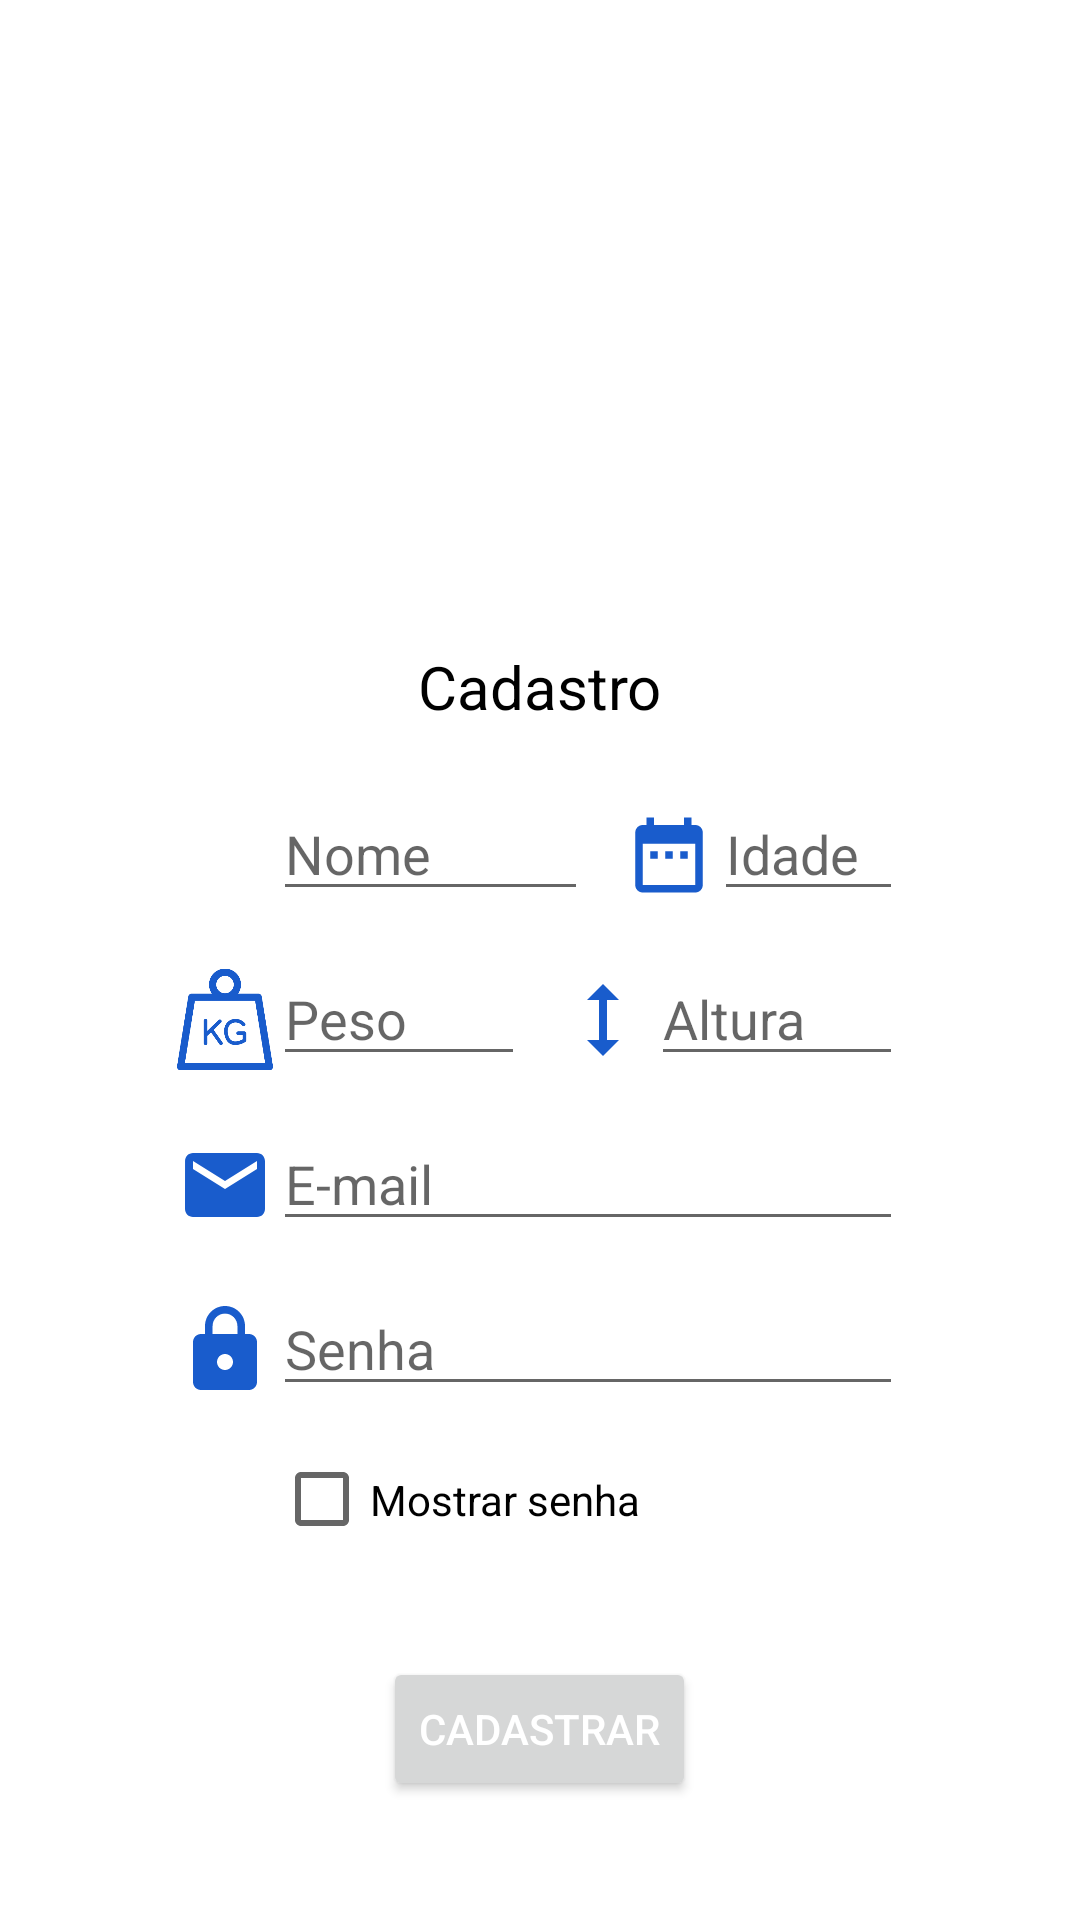

Here is an Android app screen rendered from its layout file. Give the layout XML and the strings, colors and styles it references.
<!-- AndroidManifest.xml: application theme Theme.Tcc -->
<!-- res/layout/activity_formulario.xml -->
<?xml version="1.0" encoding="utf-8"?>

<androidx.appcompat.widget.LinearLayoutCompat xmlns:android="http://schemas.android.com/apk/res/android"
    xmlns:app="http://schemas.android.com/apk/res-auto"
    xmlns:tools="http://schemas.android.com/tools"
    android:layout_width="match_parent"
    android:layout_height="match_parent"
    android:background="?attr/colorOnPrimary"
    android:onClick="Cadastrar"
    android:orientation="vertical"
    tools:context=".Formulario">

    <ScrollView
        android:layout_width="match_parent"
        android:layout_height="match_parent">

        <LinearLayout
            android:layout_width="match_parent"
            android:layout_height="wrap_content"
            android:layout_gravity="center_vertical"
            android:gravity="center_horizontal|center_vertical"
            android:orientation="vertical">

            <ImageView
                android:id="@+id/imageView6"
                android:layout_width="148dp"
                android:layout_height="136dp"
                android:layout_marginTop="20dp"

                app:srcCompat="@drawable/ic_user" />

            <TextView
                android:id="@+id/textView7"
                android:layout_width="wrap_content"
                android:layout_height="wrap_content"
                android:layout_margin="20dp"
                android:text="Cadastro"
                android:textColor="?attr/colorOnSecondary"
                android:textSize="20sp" />

            <LinearLayout
                android:layout_width="match_parent"
                android:layout_height="match_parent"
                android:gravity="center_horizontal"
                android:orientation="horizontal">

                <ImageView
                    android:id="@+id/imageView3"
                    android:layout_width="32dp"
                    android:layout_height="45dp"
                    app:srcCompat="@drawable/ic_user" />

                <EditText
                    android:id="@+id/nome_cad"
                    android:layout_width="wrap_content"
                    android:layout_height="wrap_content"
                    android:ems="5"
                    android:hint="Nome"
                    android:inputType="text" />

                <Space
                    android:layout_width="12dp"
                    android:layout_height="wrap_content" />

                <ImageView
                    android:id="@+id/imageView2"
                    android:layout_width="30dp"
                    android:layout_height="45dp"
                    app:srcCompat="@drawable/ic_calendario" />

                <EditText
                    android:id="@+id/idade_cad"
                    android:layout_width="wrap_content"
                    android:layout_height="wrap_content"
                    android:ems="3"
                    android:hint="Idade"
                    android:inputType="number"
                    android:maxLength="3" />

            </LinearLayout>

            <Space
                android:layout_width="match_parent"
                android:layout_height="10dp" />

            <LinearLayout
                android:layout_width="match_parent"
                android:layout_height="match_parent"
                android:gravity="center_horizontal"
                android:orientation="horizontal">

                <ImageView
                    android:id="@+id/imageView1"
                    android:layout_width="32dp"
                    android:layout_height="45dp"
                    app:srcCompat="@drawable/ic_peso" />

                <EditText
                    android:id="@+id/peso_cad"
                    android:layout_width="wrap_content"
                    android:layout_height="wrap_content"
                    android:ems="4"
                    android:hint="Peso"
                    android:inputType="numberDecimal"
                    android:maxLength="5" />

                <Space
                    android:layout_width="10dp"
                    android:layout_height="wrap_content" />

                <ImageView
                    android:id="@+id/imageView0"
                    android:layout_width="32dp"
                    android:layout_height="45dp"
                    app:srcCompat="@drawable/ic_altura" />

                <EditText
                    android:id="@+id/altura_cad"
                    android:layout_width="wrap_content"
                    android:layout_height="wrap_content"
                    android:ems="4"
                    android:hint="Altura"
                    android:inputType="numberDecimal"
                    android:maxLength="4" />

            </LinearLayout>

            <Space
                android:layout_width="match_parent"
                android:layout_height="10dp" />

            <LinearLayout
                android:layout_width="match_parent"
                android:layout_height="match_parent"
                android:gravity="center_horizontal"
                android:orientation="horizontal">

                <ImageView
                    android:id="@+id/imageView5"
                    android:layout_width="wrap_content"
                    android:layout_height="45dp"
                    app:srcCompat="@drawable/ic_email" />

                <EditText
                    android:id="@+id/email_cad"
                    android:layout_width="wrap_content"
                    android:layout_height="wrap_content"
                    android:ems="10"
                    android:hint="E-mail"
                    android:inputType="textEmailAddress" />

            </LinearLayout>

            <Space
                android:layout_width="match_parent"
                android:layout_height="10dp" />

            <LinearLayout
                android:layout_width="match_parent"
                android:layout_height="match_parent"
                android:gravity="center_horizontal"
                android:orientation="horizontal">

                <ImageView
                    android:id="@+id/imageView4"
                    android:layout_width="wrap_content"
                    android:layout_height="45dp"
                    app:srcCompat="@drawable/ic_cadeado" />

                <EditText
                    android:id="@+id/senha_cad"
                    android:layout_width="wrap_content"
                    android:layout_height="wrap_content"
                    android:ems="10"
                    android:hint="Senha"
                    android:inputType="textPassword" />
            </LinearLayout>

            <Space
                android:layout_width="match_parent"
                android:layout_height="10dp" />

            <CheckBox
                android:id="@+id/mostrar_cad"
                android:layout_width="177dp"
                android:layout_height="35dp"
                android:layout_gravity="center_horizontal"
                android:text="Mostrar senha" />

            <TextView
                android:id="@+id/resultCad"
                android:layout_width="177dp"
                android:layout_height="35dp"
                android:layout_gravity="center_horizontal"
                android:text="" />

            <Button
                android:id="@+id/btnLogar"
                android:layout_width="wrap_content"
                android:layout_height="wrap_content"
                android:textColor="@color/white"
                android:onClick="Cadastrar"
                android:text="Cadastrar" />

        </LinearLayout>
    </ScrollView>


</androidx.appcompat.widget.LinearLayoutCompat>
<!-- resources referenced by this layout -->
<resources>
  <color name="white">#FFFFFFFF</color>
  <!-- drawable ic_altura (drawable) -->
  <vector android:height="32dp" android:tint="?attr/colorPrimary"
      android:viewportHeight="24" android:viewportWidth="24"
      android:width="32dp" xmlns:android="http://schemas.android.com/apk/res/android">
      <path android:fillColor="@android:color/white" android:pathData="M13,6.99l3,0l-4,-3.99l-4,3.99l3,0l0,10.02l-3,0l4,3.99l4,-3.99l-3,0z"/>
  </vector>
  <!-- drawable ic_cadeado (drawable) -->
  <vector xmlns:android="http://schemas.android.com/apk/res/android"
      android:width="32dp"
      android:height="32dp"
      android:tint="?attr/colorPrimary"
      android:viewportWidth="24"
      android:viewportHeight="24">
      <path
          android:fillColor="@android:color/white"
          android:pathData="M18,8h-1L17,6c0,-2.76 -2.24,-5 -5,-5S7,3.24 7,6v2L6,8c-1.1,0 -2,0.9 -2,2v10c0,1.1 0.9,2 2,2h12c1.1,0 2,-0.9 2,-2L20,10c0,-1.1 -0.9,-2 -2,-2zM12,17c-1.1,0 -2,-0.9 -2,-2s0.9,-2 2,-2 2,0.9 2,2 -0.9,2 -2,2zM15.1,8L8.9,8L8.9,6c0,-1.71 1.39,-3.1 3.1,-3.1 1.71,0 3.1,1.39 3.1,3.1v2z" />
  </vector>
  <!-- drawable ic_calendario (drawable) -->
  <vector xmlns:android="http://schemas.android.com/apk/res/android"
      android:width="32dp"
      android:height="32dp"
      android:tint="?attr/colorPrimary"
      android:viewportWidth="24"
      android:viewportHeight="24">
      <path
          android:fillColor="@android:color/white"
          android:pathData="M9,11L7,11v2h2v-2zM13,11h-2v2h2v-2zM17,11h-2v2h2v-2zM19,4h-1L18,2h-2v2L8,4L8,2L6,2v2L5,4c-1.11,0 -1.99,0.9 -1.99,2L3,20c0,1.1 0.89,2 2,2h14c1.1,0 2,-0.9 2,-2L21,6c0,-1.1 -0.9,-2 -2,-2zM19,20L5,20L5,9h14v11z" />
  </vector>
  <!-- drawable ic_email (drawable) -->
  <vector xmlns:android="http://schemas.android.com/apk/res/android"
      android:width="32dp"
      android:height="32dp"
      android:tint="?attr/colorPrimary"
      android:viewportWidth="24"
      android:viewportHeight="24">
      <path
          android:fillColor="@android:color/white"
          android:pathData="M20,4L4,4c-1.1,0 -1.99,0.9 -1.99,2L2,18c0,1.1 0.9,2 2,2h16c1.1,0 2,-0.9 2,-2L22,6c0,-1.1 -0.9,-2 -2,-2zM20,8l-8,5 -8,-5L4,6l8,5 8,-5v2z" />
  </vector>
  <!-- drawable ic_peso: png bitmap (drawable, 13152 bytes) -->
  <style name="Theme.Tcc" parent="Theme.MaterialComponents.DayNight.NoActionBar">
          
          <item name="colorPrimary">@color/primary</item>
          <item name="colorPrimaryVariant">@color/secondary</item>
          <item name="colorOnPrimary">@color/white</item>
          
          <item name="colorSecondary">@color/primary</item>
          <item name="colorSecondaryVariant">@color/secondary</item>
          <item name="colorOnSecondary">@color/black</item>
          <item name="customColorDrawableValue">@color/github</item>
          
          <item name="android:statusBarColor" tools:targetApi="l">?attr/colorPrimaryVariant</item>
          
      </style>
  <color name="primary">#195CCC</color>
  <color name="secondary">#003c8f</color>
  <color name="black">#FF000000</color>
  <color name="github">#1b1817</color>
</resources>
